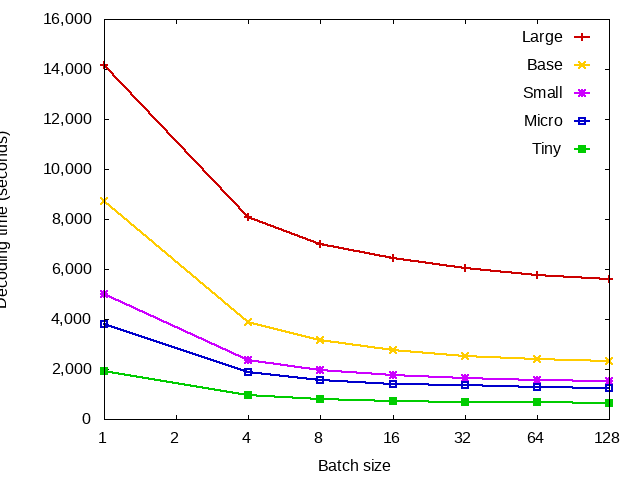

Data behind this chart, as committed beside it:
Batch size	Large	Base	Small	Micro	Tiny
1	14157	8720	5017	3781	1916
4	8079	3875	2376	1871	960
8	7003	3146	1977	1579	803
16	6452	2769	1748	1418	730
32	6056	2535	1635	1343	687
64	5767	2394	1564	1282	666
128	5581	2303	1512	1248	652
